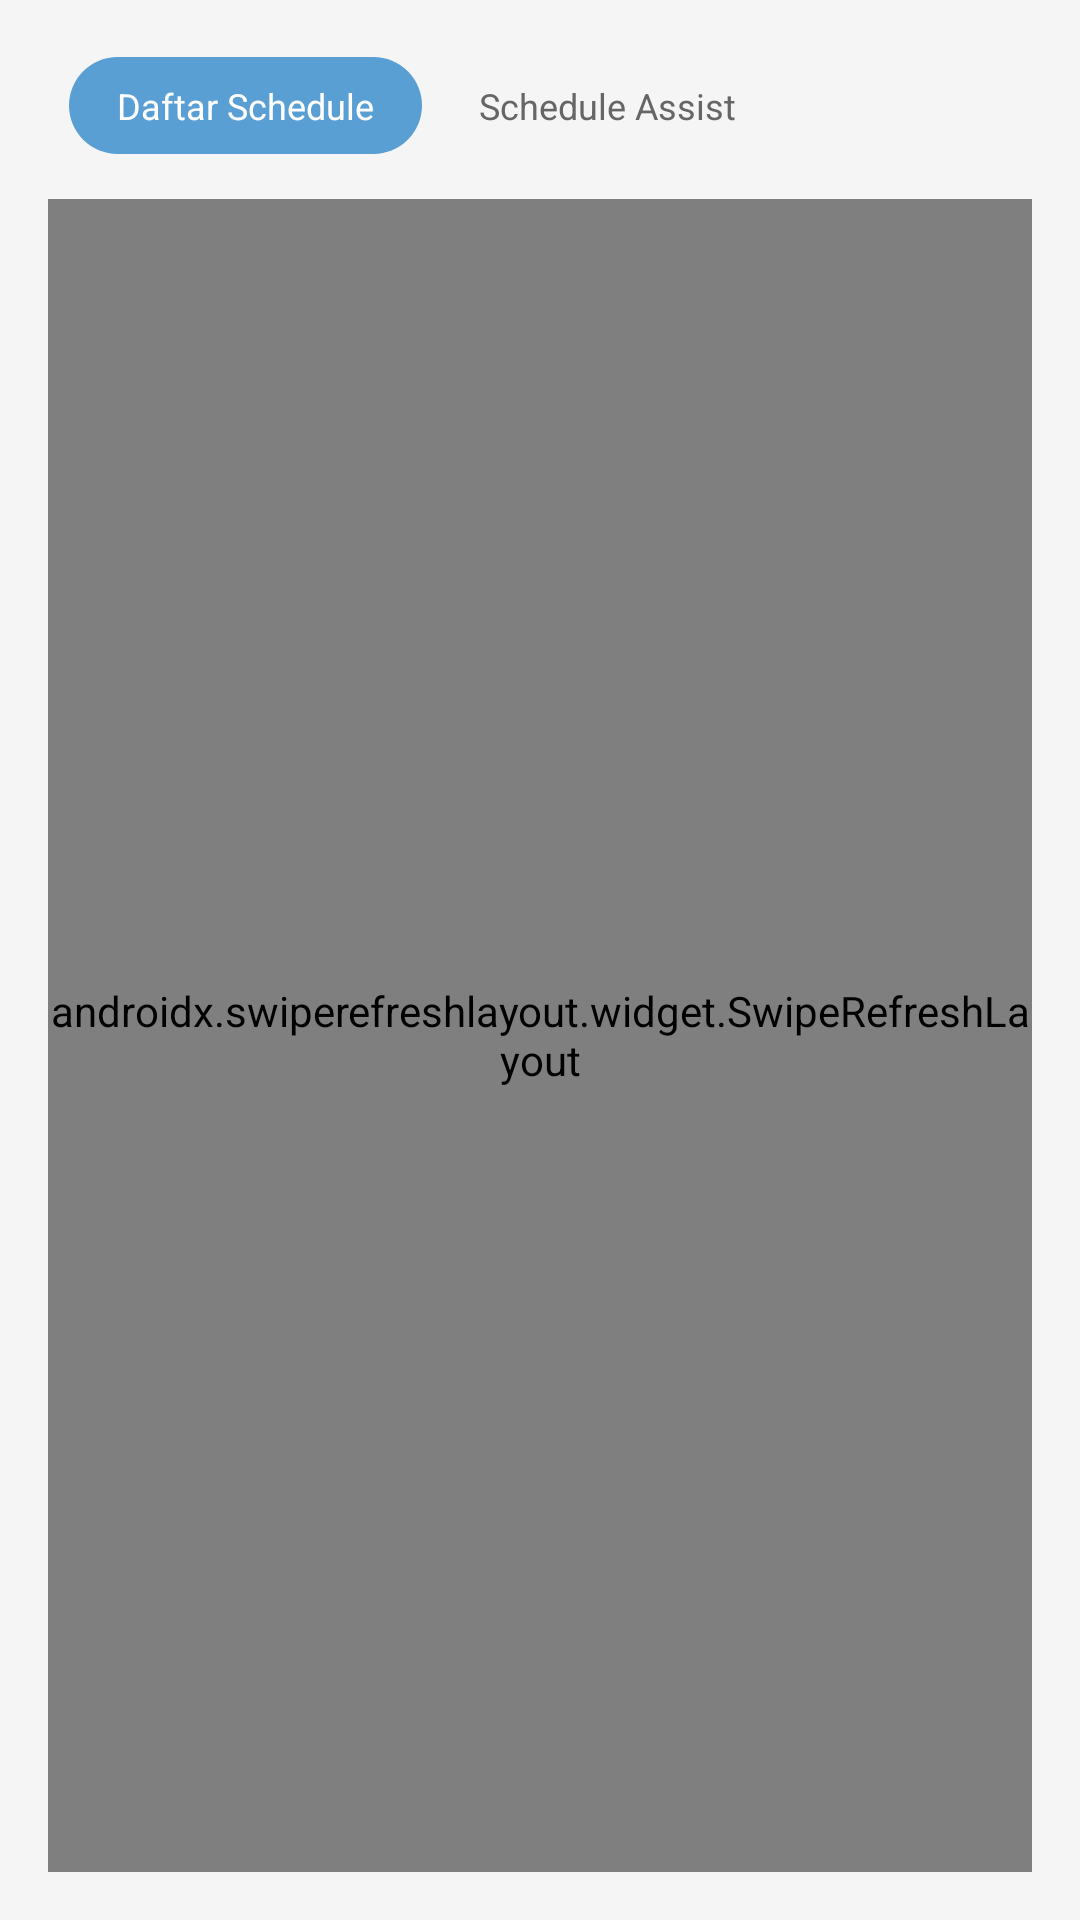

The Android layout XML behind this screen, and the referenced resources:
<!-- AndroidManifest.xml: application theme Theme.SchedulleApps -->
<!-- res/layout/fragment_notifications.xml -->
<androidx.constraintlayout.widget.ConstraintLayout xmlns:android="http://schemas.android.com/apk/res/android"
    xmlns:app="http://schemas.android.com/apk/res-auto"
    xmlns:tools="http://schemas.android.com/tools"
    android:layout_width="match_parent"
    android:layout_height="match_parent"
    android:background="#F5F5F5">

    
    <LinearLayout
        android:id="@+id/tabContainerWrapper"
        android:layout_width="wrap_content"
        android:layout_height="wrap_content"
        android:layout_marginTop="16dp"
        android:layout_marginStart="20dp"
        android:background="@drawable/tab_container_bg"
        android:orientation="horizontal"
        android:padding="3dp"
        app:layout_constraintTop_toTopOf="parent"
        app:layout_constraintStart_toStartOf="parent">

        <TextView
            android:id="@+id/tabDaftarSchedule"
            android:layout_width="wrap_content"
            android:layout_height="wrap_content"
            android:text="Daftar Schedule"
            android:textSize="12sp"
            android:textColor="#FFFFFF"
            android:background="@drawable/tab_selected_pill"
            android:paddingStart="16dp"
            android:paddingEnd="16dp"
            android:paddingTop="8dp"
            android:paddingBottom="8dp"
            android:clickable="true"
            android:focusable="true"
            android:gravity="center" />

        <TextView
            android:id="@+id/tabScheduleAssist"
            android:layout_width="wrap_content"
            android:layout_height="wrap_content"
            android:text="Schedule Assist"
            android:textSize="12sp"
            android:textColor="#666666"
            android:background="@drawable/tab_unselected_pill"
            android:paddingStart="16dp"
            android:paddingEnd="16dp"
            android:paddingTop="8dp"
            android:paddingBottom="8dp"
            android:clickable="true"
            android:focusable="true"
            android:gravity="center"
            android:layout_marginStart="3dp" />

    </LinearLayout>

    
    <FrameLayout
        android:id="@+id/contentContainer"
        android:layout_width="0dp"
        android:layout_height="0dp"
        android:layout_marginTop="12dp"
        android:layout_marginStart="16dp"
        android:layout_marginEnd="16dp"
        android:layout_marginBottom="16dp"
        app:layout_constraintTop_toBottomOf="@id/tabContainerWrapper"
        app:layout_constraintBottom_toBottomOf="parent"
        app:layout_constraintStart_toStartOf="parent"
        app:layout_constraintEnd_toEndOf="parent">

        
        <androidx.swiperefreshlayout.widget.SwipeRefreshLayout
            android:id="@+id/swipeRefresh"
            android:layout_width="match_parent"
            android:layout_height="match_parent"
            android:visibility="visible">

            <androidx.recyclerview.widget.RecyclerView
                android:id="@+id/recyclerSchedules"
                android:layout_width="match_parent"
                android:layout_height="match_parent"
                android:clipToPadding="false"
                android:paddingBottom="8dp"
                tools:listitem="@layout/item_schedule" />

        </androidx.swiperefreshlayout.widget.SwipeRefreshLayout>

        
        <androidx.swiperefreshlayout.widget.SwipeRefreshLayout
            android:id="@+id/swipeRefreshAssist"
            android:layout_width="match_parent"
            android:layout_height="match_parent"
            android:visibility="gone">

            <androidx.recyclerview.widget.RecyclerView
                android:id="@+id/recyclerAssist"
                android:layout_width="match_parent"
                android:layout_height="match_parent"
                android:clipToPadding="false"
                android:paddingBottom="8dp"
                tools:listitem="@layout/item_schedule_assist" />

        </androidx.swiperefreshlayout.widget.SwipeRefreshLayout>

    </FrameLayout>

</androidx.constraintlayout.widget.ConstraintLayout>
<!-- res/layout/item_schedule.xml (included above) -->
<?xml version="1.0" encoding="utf-8"?>
<androidx.cardview.widget.CardView xmlns:android="http://schemas.android.com/apk/res/android"
    xmlns:app="http://schemas.android.com/apk/res-auto"
    android:layout_width="match_parent"
    android:layout_height="wrap_content"
    android:layout_marginHorizontal="16dp"
    android:layout_marginVertical="8dp"
    app:cardCornerRadius="12dp"
    app:cardElevation="4dp"
    android:foreground="?android:attr/selectableItemBackground"
    android:clickable="true"
    android:focusable="true">

    <LinearLayout
        android:layout_width="match_parent"
        android:layout_height="wrap_content"
        android:orientation="horizontal"
        android:padding="16dp"
        android:gravity="center_vertical">

        
        <androidx.cardview.widget.CardView
            android:layout_width="56dp"
            android:layout_height="56dp"
            app:cardCornerRadius="8dp"
            app:cardElevation="0dp"
            app:cardBackgroundColor="@color/black">

            <ImageView
                android:id="@+id/ivCalendar"
                android:layout_width="32dp"
                android:layout_height="32dp"
                android:layout_gravity="center"
                android:src="@drawable/calendar"
                app:tint="@color/white" />

        </androidx.cardview.widget.CardView>

        
        <LinearLayout
            android:layout_width="0dp"
            android:layout_height="wrap_content"
            android:layout_weight="1"
            android:layout_marginStart="12dp"
            android:layout_marginEnd="8dp"
            android:orientation="vertical">

            
            <TextView
                android:id="@+id/tvNamaEvent"
                android:layout_width="wrap_content"
                android:layout_height="wrap_content"
                android:text="Testing Event Photography"
                android:textColor="@color/black"
                android:textSize="16sp"
                android:textStyle="bold"
                android:maxLines="2"
                android:ellipsize="end" />

            
            <LinearLayout
                android:layout_width="wrap_content"
                android:layout_height="wrap_content"
                android:layout_marginTop="6dp"
                android:gravity="center_vertical"
                android:orientation="horizontal">

                <ImageView
                    android:layout_width="14dp"
                    android:layout_height="14dp"
                    android:src="@drawable/ic_time"
                    app:tint="@color/purple_500" />

                <TextView
                    android:id="@+id/tvJam"
                    android:layout_width="wrap_content"
                    android:layout_height="wrap_content"
                    android:layout_marginStart="4dp"
                    android:text="07:00 - 08:00"
                    android:textColor="@color/black"
                    android:textSize="13sp"
                    android:textStyle="bold" />

            </LinearLayout>

            
            <TextView
                android:id="@+id/tvTanggal"
                android:layout_width="wrap_content"
                android:layout_height="wrap_content"
                android:layout_marginTop="4dp"
                android:text="24 September 2025"
                android:textColor="#666666"
                android:textSize="12sp" />

        </LinearLayout>

        
        <com.google.android.material.button.MaterialButton
            android:id="@+id/btnDetail"
            android:layout_width="wrap_content"
            android:layout_height="36dp"
            android:text="Detail"
            android:textSize="11sp"
            android:textAllCaps="false"
            app:cornerRadius="6dp"
            android:backgroundTint="@color/black"
            android:paddingHorizontal="12dp"
            android:minWidth="0dp"
            android:minHeight="0dp"
            app:iconPadding="0dp" />

    </LinearLayout>

</androidx.cardview.widget.CardView>
<!-- res/layout/item_schedule_assist.xml (included above) -->
<?xml version="1.0" encoding="utf-8"?>
<androidx.cardview.widget.CardView xmlns:android="http://schemas.android.com/apk/res/android"
    xmlns:app="http://schemas.android.com/apk/res-auto"
    android:layout_width="match_parent"
    android:layout_height="wrap_content"
    android:layout_marginHorizontal="16dp"
    android:layout_marginVertical="8dp"
    app:cardCornerRadius="12dp"
    app:cardElevation="4dp"
    android:foreground="?android:attr/selectableItemBackground"
    android:clickable="true"
    android:focusable="true">

    <LinearLayout
        android:layout_width="match_parent"
        android:layout_height="wrap_content"
        android:orientation="horizontal"
        android:padding="16dp"
        android:gravity="center_vertical">

        
        <androidx.cardview.widget.CardView
            android:layout_width="56dp"
            android:layout_height="56dp"
            app:cardCornerRadius="8dp"
            app:cardElevation="0dp"
            app:cardBackgroundColor="@color/black">

            <ImageView
                android:id="@+id/ivCalendar"
                android:layout_width="32dp"
                android:layout_height="32dp"
                android:layout_gravity="center"
                android:src="@drawable/calendar"
                app:tint="@color/white" />

        </androidx.cardview.widget.CardView>

        
        <LinearLayout
            android:layout_width="0dp"
            android:layout_height="wrap_content"
            android:layout_weight="1"
            android:layout_marginStart="12dp"
            android:layout_marginEnd="8dp"
            android:orientation="vertical">

            
            <TextView
                android:id="@+id/tvNamaEvent"
                android:layout_width="wrap_content"
                android:layout_height="wrap_content"
                android:text="Jadwal Sebagai Assist"
                android:textColor="@color/black"
                android:textSize="16sp"
                android:textStyle="bold"
                android:maxLines="2"
                android:ellipsize="end" />

            
            <LinearLayout
                android:layout_width="wrap_content"
                android:layout_height="wrap_content"
                android:layout_marginTop="6dp"
                android:gravity="center_vertical"
                android:orientation="horizontal">

                <ImageView
                    android:layout_width="14dp"
                    android:layout_height="14dp"
                    android:src="@drawable/ic_time"
                    app:tint="@color/purple_500" />

                <TextView
                    android:id="@+id/tvJam"
                    android:layout_width="wrap_content"
                    android:layout_height="wrap_content"
                    android:layout_marginStart="4dp"
                    android:text="07:00 - 08:00"
                    android:textColor="@color/black"
                    android:textSize="13sp"
                    android:textStyle="bold" />

            </LinearLayout>

            
            <TextView
                android:id="@+id/tvTanggal"
                android:layout_width="wrap_content"
                android:layout_height="wrap_content"
                android:layout_marginTop="4dp"
                android:text="24 September 2025"
                android:textColor="#666666"
                android:textSize="12sp" />

        </LinearLayout>

        
        <com.google.android.material.button.MaterialButton
            android:id="@+id/btnDetail"
            android:layout_width="wrap_content"
            android:layout_height="36dp"
            android:text="Detail"
            android:textSize="11sp"
            android:textAllCaps="false"
            app:cornerRadius="6dp"
            android:backgroundTint="@color/black"
            android:paddingHorizontal="12dp"
            android:minWidth="0dp"
            android:minHeight="0dp"
            app:iconPadding="0dp" />

    </LinearLayout>

</androidx.cardview.widget.CardView>
<!-- resources referenced by this layout -->
<resources>
  <color name="black">#FF000000</color>
  <color name="purple_500">#000000</color>
  <color name="white">#FFFFFFFF</color>
  <!-- drawable ic_time: png bitmap (drawable-hdpi, 757 bytes) -->
  <!-- drawable tab_container_bg (drawable) -->
  <?xml version="1.0" encoding="utf-8"?>
  <shape xmlns:android="http://schemas.android.com/apk/res/android"
      android:shape="rectangle">
      <solid android:color="#00FFFFFF" />
      <corners android:radius="20dp" />
  </shape>
  <!-- drawable tab_selected_pill (drawable) -->
  <?xml version="1.0" encoding="utf-8"?>
  <shape xmlns:android="http://schemas.android.com/apk/res/android"
      android:shape="rectangle">
      <solid android:color="#5A9FD4" />
      <corners android:radius="20dp" />
  </shape>
  <style name="Theme.SchedulleApps" parent="Theme.MaterialComponents.DayNight.NoActionBar">
          
          <item name="colorPrimary">@color/purple_500</item>
          <item name="colorPrimaryVariant">@color/purple_700</item>
          <item name="colorOnPrimary">@color/white</item>
          
          <item name="colorSecondary">@color/teal_200</item>
          <item name="colorSecondaryVariant">@color/teal_700</item>
          <item name="colorOnSecondary">@color/black</item>
          
          <item name="android:statusBarColor">?attr/colorPrimaryVariant</item>
          <item name="android:windowFullscreen">true</item>
          
      </style>
  <color name="purple_700">#FF3700B3</color>
  <color name="teal_200">#FF03DAC5</color>
  <color name="teal_700">#FF018786</color>
</resources>
